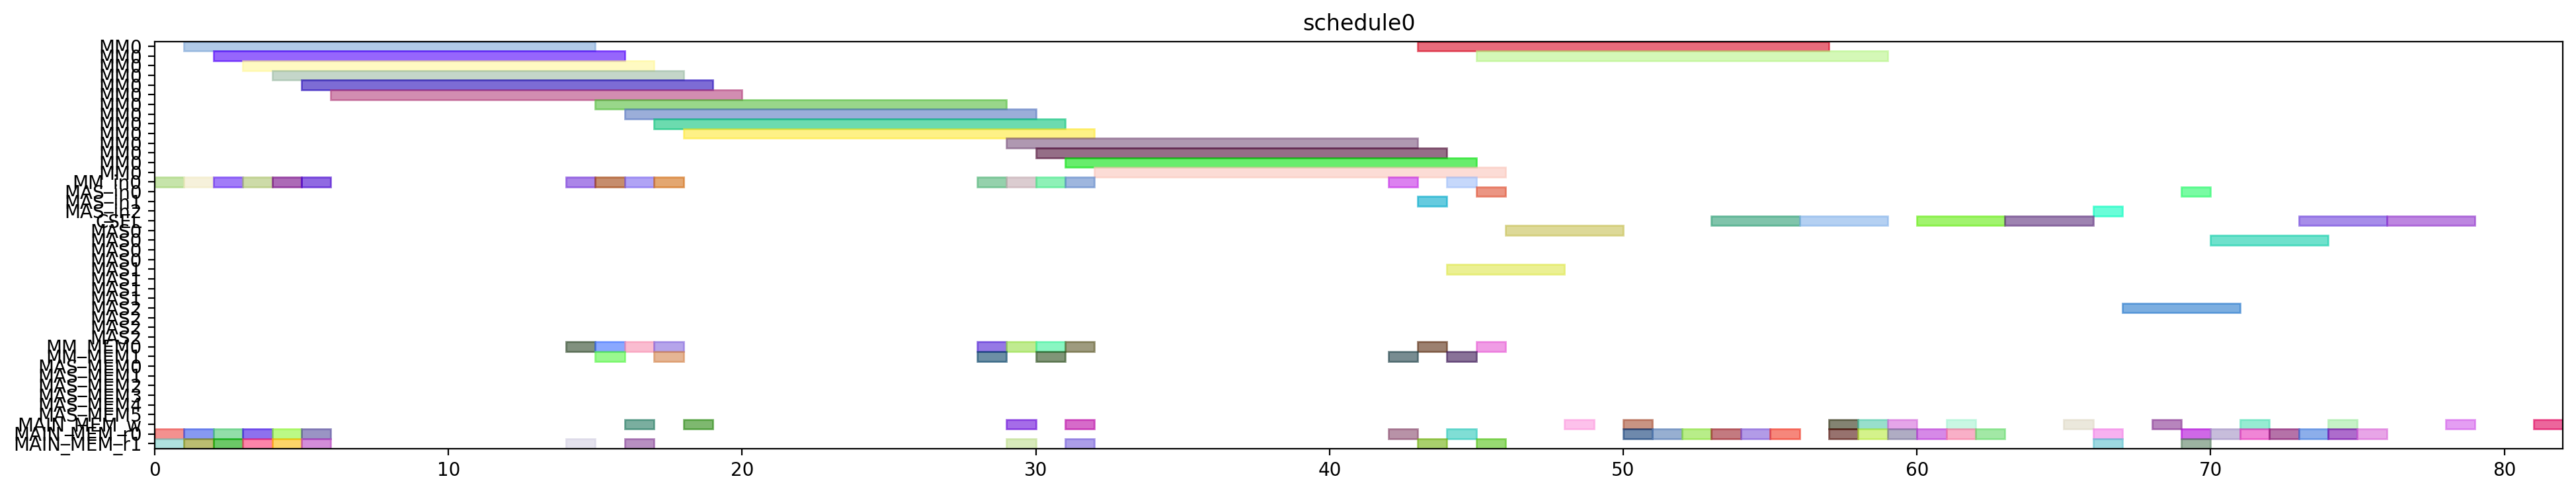

This chart was generated by the following Python code:
from pyschedule import Scenario, solvers, plotters, alt


def solve():
	horizon = 120
	S = Scenario("schedule0", horizon=horizon)

	# resource
	MM = S.Resources('MM', num=1, size=14)
	MM_in = S.Resources('MM_in', num=1)
	MAS_in = S.Resources('MAS_in', num=3)
	CSEL = S.Resource('CSEL')
	MAS = S.Resources('MAS', num=3, size=4, periods=range(1, horizon))
	MM_MEM = S.Resources('MM_MEM', num=2)
	MAS_MEM = S.Resources('MAS_MEM', num=6)
	MAIN_MEM_w = S.Resource('MAIN_MEM_w', size=1)
	MAIN_MEM_r = S.Resources('MAIN_MEM_r', num=2)

	# result of previous scheduling

	# new tasks
	alpha0 = S.Task('alpha0', length=14, delay_cost=1)
	alpha0 += alt(MM)
	alpha0_in = S.Task('alpha0_in', length=1, delay_cost=1)
	alpha0_in += alt(MM_in)
	S += alpha0_in*MM_in[0]<=alpha0*MM[0]
	alpha0_mem0 = S.Task('alpha0_mem0', length=1, delay_cost=1)
	alpha0_mem0 += MAIN_MEM_r[0]
	S += alpha0_mem0 <= alpha0

	alpha0_mem1 = S.Task('alpha0_mem1', length=1, delay_cost=1)
	alpha0_mem1 += MAIN_MEM_r[1]
	S += alpha0_mem1 <= alpha0

	alpha1 = S.Task('alpha1', length=14, delay_cost=1)
	alpha1 += alt(MM)
	alpha1_in = S.Task('alpha1_in', length=1, delay_cost=1)
	alpha1_in += alt(MM_in)
	S += alpha1_in*MM_in[0]<=alpha1*MM[0]
	alpha1_mem0 = S.Task('alpha1_mem0', length=1, delay_cost=1)
	alpha1_mem0 += MAIN_MEM_r[0]
	S += alpha1_mem0 <= alpha1

	alpha1_mem1 = S.Task('alpha1_mem1', length=1, delay_cost=1)
	alpha1_mem1 += MAIN_MEM_r[1]
	S += alpha1_mem1 <= alpha1

	xit2N0 = S.Task('xit2N0', length=14, delay_cost=1)
	xit2N0 += alt(MM)
	xit2N0_in = S.Task('xit2N0_in', length=1, delay_cost=1)
	xit2N0_in += alt(MM_in)
	S += xit2N0_in*MM_in[0]<=xit2N0*MM[0]
	S += 0<xit2N0

	xit2N0_w = S.Task('xit2N0_w', length=1, delay_cost=1)
	xit2N0_w += alt(MAIN_MEM_w)
	S += xit2N0 <= xit2N0_w

	xit2N0_mem0 = S.Task('xit2N0_mem0', length=1, delay_cost=1)
	xit2N0_mem0 += MAIN_MEM_r[0]
	S += xit2N0_mem0 <= xit2N0

	xit2N0_mem1 = S.Task('xit2N0_mem1', length=1, delay_cost=1)
	xit2N0_mem1 += MAIN_MEM_r[1]
	S += xit2N0_mem1 <= xit2N0

	xit2N1 = S.Task('xit2N1', length=14, delay_cost=1)
	xit2N1 += alt(MM)
	xit2N1_in = S.Task('xit2N1_in', length=1, delay_cost=1)
	xit2N1_in += alt(MM_in)
	S += xit2N1_in*MM_in[0]<=xit2N1*MM[0]
	S += 0<xit2N1

	xit2N1_w = S.Task('xit2N1_w', length=1, delay_cost=1)
	xit2N1_w += alt(MAIN_MEM_w)
	S += xit2N1 <= xit2N1_w

	xit2N1_mem0 = S.Task('xit2N1_mem0', length=1, delay_cost=1)
	xit2N1_mem0 += MAIN_MEM_r[0]
	S += xit2N1_mem0 <= xit2N1

	xit2N1_mem1 = S.Task('xit2N1_mem1', length=1, delay_cost=1)
	xit2N1_mem1 += MAIN_MEM_r[1]
	S += xit2N1_mem1 <= xit2N1

	t30 = S.Task('t30', length=14, delay_cost=1)
	t30 += alt(MM)
	t30_in = S.Task('t30_in', length=1, delay_cost=1)
	t30_in += alt(MM_in)
	S += t30_in*MM_in[0]<=t30*MM[0]
	t30_mem0 = S.Task('t30_mem0', length=1, delay_cost=1)
	t30_mem0 += MAIN_MEM_r[0]
	S += t30_mem0 <= t30

	t30_mem1 = S.Task('t30_mem1', length=1, delay_cost=1)
	t30_mem1 += MAIN_MEM_r[1]
	S += t30_mem1 <= t30

	t31 = S.Task('t31', length=14, delay_cost=1)
	t31 += alt(MM)
	t31_in = S.Task('t31_in', length=1, delay_cost=1)
	t31_in += alt(MM_in)
	S += t31_in*MM_in[0]<=t31*MM[0]
	t31_mem0 = S.Task('t31_mem0', length=1, delay_cost=1)
	t31_mem0 += MAIN_MEM_r[0]
	S += t31_mem0 <= t31

	t31_mem1 = S.Task('t31_mem1', length=1, delay_cost=1)
	t31_mem1 += MAIN_MEM_r[1]
	S += t31_mem1 <= t31

	alphaD0 = S.Task('alphaD0', length=14, delay_cost=1)
	alphaD0 += alt(MM)
	alphaD0_in = S.Task('alphaD0_in', length=1, delay_cost=1)
	alphaD0_in += alt(MM_in)
	S += alphaD0_in*MM_in[0]<=alphaD0*MM[0]
	S += 0<alphaD0

	alphaD0_w = S.Task('alphaD0_w', length=1, delay_cost=1)
	alphaD0_w += alt(MAIN_MEM_w)
	S += alphaD0 <= alphaD0_w

	alphaD0_mem0 = S.Task('alphaD0_mem0', length=1, delay_cost=1)
	alphaD0_mem0 += alt(MM_MEM)
	S += (alpha0*MM[0])-1 < alphaD0_mem0*MM_MEM[0]
	S += alphaD0_mem0 <= alphaD0

	alphaD0_mem1 = S.Task('alphaD0_mem1', length=1, delay_cost=1)
	alphaD0_mem1 += MAIN_MEM_r[1]
	S += alphaD0_mem1 <= alphaD0

	alphaD1 = S.Task('alphaD1', length=14, delay_cost=1)
	alphaD1 += alt(MM)
	alphaD1_in = S.Task('alphaD1_in', length=1, delay_cost=1)
	alphaD1_in += alt(MM_in)
	S += alphaD1_in*MM_in[0]<=alphaD1*MM[0]
	S += 0<alphaD1

	alphaD1_w = S.Task('alphaD1_w', length=1, delay_cost=1)
	alphaD1_w += alt(MAIN_MEM_w)
	S += alphaD1 <= alphaD1_w

	alphaD1_mem0 = S.Task('alphaD1_mem0', length=1, delay_cost=1)
	alphaD1_mem0 += alt(MM_MEM)
	S += (alpha1*MM[0])-1 < alphaD1_mem0*MM_MEM[0]
	S += alphaD1_mem0 <= alphaD1

	alphaD1_mem1 = S.Task('alphaD1_mem1', length=1, delay_cost=1)
	alphaD1_mem1 += MAIN_MEM_r[1]
	S += alphaD1_mem1 <= alphaD1

	alpha20 = S.Task('alpha20', length=14, delay_cost=1)
	alpha20 += alt(MM)
	alpha20_in = S.Task('alpha20_in', length=1, delay_cost=1)
	alpha20_in += alt(MM_in)
	S += alpha20_in*MM_in[0]<=alpha20*MM[0]
	alpha20_mem0 = S.Task('alpha20_mem0', length=1, delay_cost=1)
	alpha20_mem0 += alt(MM_MEM)
	S += (alpha0*MM[0])-1 < alpha20_mem0*MM_MEM[0]
	S += alpha20_mem0 <= alpha20

	alpha20_mem1 = S.Task('alpha20_mem1', length=1, delay_cost=1)
	alpha20_mem1 += alt(MM_MEM)
	S += (alpha0*MM[0])-1 < alpha20_mem1*MM_MEM[1]
	S += alpha20_mem1 <= alpha20

	alpha21 = S.Task('alpha21', length=14, delay_cost=1)
	alpha21 += alt(MM)
	alpha21_in = S.Task('alpha21_in', length=1, delay_cost=1)
	alpha21_in += alt(MM_in)
	S += alpha21_in*MM_in[0]<=alpha21*MM[0]
	alpha21_mem0 = S.Task('alpha21_mem0', length=1, delay_cost=1)
	alpha21_mem0 += alt(MM_MEM)
	S += (alpha1*MM[0])-1 < alpha21_mem0*MM_MEM[0]
	S += alpha21_mem0 <= alpha21

	alpha21_mem1 = S.Task('alpha21_mem1', length=1, delay_cost=1)
	alpha21_mem1 += alt(MM_MEM)
	S += (alpha1*MM[0])-1 < alpha21_mem1*MM_MEM[1]
	S += alpha21_mem1 <= alpha21

	alpha2V0 = S.Task('alpha2V0', length=14, delay_cost=1)
	alpha2V0 += alt(MM)
	alpha2V0_in = S.Task('alpha2V0_in', length=1, delay_cost=1)
	alpha2V0_in += alt(MM_in)
	S += alpha2V0_in*MM_in[0]<=alpha2V0*MM[0]
	alpha2V0_mem0 = S.Task('alpha2V0_mem0', length=1, delay_cost=1)
	alpha2V0_mem0 += alt(MM_MEM)
	S += (alpha20*MM[0])-1 < alpha2V0_mem0*MM_MEM[0]
	S += alpha2V0_mem0 <= alpha2V0

	alpha2V0_mem1 = S.Task('alpha2V0_mem1', length=1, delay_cost=1)
	alpha2V0_mem1 += MAIN_MEM_r[1]
	S += alpha2V0_mem1 <= alpha2V0

	alpha2V1 = S.Task('alpha2V1', length=14, delay_cost=1)
	alpha2V1 += alt(MM)
	alpha2V1_in = S.Task('alpha2V1_in', length=1, delay_cost=1)
	alpha2V1_in += alt(MM_in)
	S += alpha2V1_in*MM_in[0]<=alpha2V1*MM[0]
	alpha2V1_mem0 = S.Task('alpha2V1_mem0', length=1, delay_cost=1)
	alpha2V1_mem0 += alt(MM_MEM)
	S += (alpha21*MM[0])-1 < alpha2V1_mem0*MM_MEM[0]
	S += alpha2V1_mem0 <= alpha2V1

	alpha2V1_mem1 = S.Task('alpha2V1_mem1', length=1, delay_cost=1)
	alpha2V1_mem1 += MAIN_MEM_r[1]
	S += alpha2V1_mem1 <= alpha2V1

	t3alphaD0 = S.Task('t3alphaD0', length=14, delay_cost=1)
	t3alphaD0 += alt(MM)
	t3alphaD0_in = S.Task('t3alphaD0_in', length=1, delay_cost=1)
	t3alphaD0_in += alt(MM_in)
	S += t3alphaD0_in*MM_in[0]<=t3alphaD0*MM[0]
	t3alphaD0_mem0 = S.Task('t3alphaD0_mem0', length=1, delay_cost=1)
	t3alphaD0_mem0 += alt(MM_MEM)
	S += (t30*MM[0])-1 < t3alphaD0_mem0*MM_MEM[0]
	S += t3alphaD0_mem0 <= t3alphaD0

	t3alphaD0_mem1 = S.Task('t3alphaD0_mem1', length=1, delay_cost=1)
	t3alphaD0_mem1 += alt(MM_MEM)
	S += (alphaD0*MM[0])-1 < t3alphaD0_mem1*MM_MEM[1]
	S += t3alphaD0_mem1 <= t3alphaD0

	t3alphaD1 = S.Task('t3alphaD1', length=14, delay_cost=1)
	t3alphaD1 += alt(MM)
	t3alphaD1_in = S.Task('t3alphaD1_in', length=1, delay_cost=1)
	t3alphaD1_in += alt(MM_in)
	S += t3alphaD1_in*MM_in[0]<=t3alphaD1*MM[0]
	t3alphaD1_mem0 = S.Task('t3alphaD1_mem0', length=1, delay_cost=1)
	t3alphaD1_mem0 += alt(MM_MEM)
	S += (t31*MM[0])-1 < t3alphaD1_mem0*MM_MEM[0]
	S += t3alphaD1_mem0 <= t3alphaD1

	t3alphaD1_mem1 = S.Task('t3alphaD1_mem1', length=1, delay_cost=1)
	t3alphaD1_mem1 += alt(MM_MEM)
	S += (alphaD1*MM[0])-1 < t3alphaD1_mem1*MM_MEM[1]
	S += t3alphaD1_mem1 <= t3alphaD1

	y20 = S.Task('y20', length=14, delay_cost=1)
	y20 += alt(MM)
	y20_in = S.Task('y20_in', length=1, delay_cost=1)
	y20_in += alt(MM_in)
	S += y20_in*MM_in[0]<=y20*MM[0]
	S += 0<y20

	y20_w = S.Task('y20_w', length=1, delay_cost=1)
	y20_w += alt(MAIN_MEM_w)
	S += y20 <= y20_w

	y20_mem0 = S.Task('y20_mem0', length=1, delay_cost=1)
	y20_mem0 += MAIN_MEM_r[0]
	S += y20_mem0 <= y20

	y20_mem1 = S.Task('y20_mem1', length=1, delay_cost=1)
	y20_mem1 += alt(MM_MEM)
	S += (t3alphaD0*MM[0])-1 < y20_mem1*MM_MEM[1]
	S += y20_mem1 <= y20

	y21 = S.Task('y21', length=14, delay_cost=1)
	y21 += alt(MM)
	y21_in = S.Task('y21_in', length=1, delay_cost=1)
	y21_in += alt(MM_in)
	S += y21_in*MM_in[0]<=y21*MM[0]
	S += 0<y21

	y21_w = S.Task('y21_w', length=1, delay_cost=1)
	y21_w += alt(MAIN_MEM_w)
	S += y21 <= y21_w

	y21_mem0 = S.Task('y21_mem0', length=1, delay_cost=1)
	y21_mem0 += MAIN_MEM_r[0]
	S += y21_mem0 <= y21

	y21_mem1 = S.Task('y21_mem1', length=1, delay_cost=1)
	y21_mem1 += alt(MM_MEM)
	S += (t3alphaD1*MM[0])-1 < y21_mem1*MM_MEM[1]
	S += y21_mem1 <= y21

	alpha2V_U0 = S.Task('alpha2V_U0', length=4, delay_cost=1)
	alpha2V_U0 += alt(MAS)
	alpha2V_U0_in = S.Task('alpha2V_U0_in', length=1, delay_cost=1)
	alpha2V_U0_in += alt(MAS_in)
	S += alpha2V_U0_in*MAS_in[0]<=alpha2V_U0*MAS[0]

	S += alpha2V_U0_in*MAS_in[1]<=alpha2V_U0*MAS[1]

	S += alpha2V_U0_in*MAS_in[2]<=alpha2V_U0*MAS[2]

	S += 0<alpha2V_U0

	alpha2V_U0_w = S.Task('alpha2V_U0_w', length=1, delay_cost=1)
	alpha2V_U0_w += alt(MAIN_MEM_w)
	S += alpha2V_U0 <= alpha2V_U0_w

	alpha2V_U0_mem0 = S.Task('alpha2V_U0_mem0', length=1, delay_cost=1)
	alpha2V_U0_mem0 += alt(MM_MEM)
	S += (alpha2V0*MM[0])-1 < alpha2V_U0_mem0*MM_MEM[0]
	S += alpha2V_U0_mem0 <= alpha2V_U0

	alpha2V_U0_mem1 = S.Task('alpha2V_U0_mem1', length=1, delay_cost=1)
	alpha2V_U0_mem1 += MAIN_MEM_r[1]
	S += alpha2V_U0_mem1 <= alpha2V_U0

	alpha2V_U1 = S.Task('alpha2V_U1', length=4, delay_cost=1)
	alpha2V_U1 += alt(MAS)
	alpha2V_U1_in = S.Task('alpha2V_U1_in', length=1, delay_cost=1)
	alpha2V_U1_in += alt(MAS_in)
	S += alpha2V_U1_in*MAS_in[0]<=alpha2V_U1*MAS[0]

	S += alpha2V_U1_in*MAS_in[1]<=alpha2V_U1*MAS[1]

	S += alpha2V_U1_in*MAS_in[2]<=alpha2V_U1*MAS[2]

	S += 0<alpha2V_U1

	alpha2V_U1_w = S.Task('alpha2V_U1_w', length=1, delay_cost=1)
	alpha2V_U1_w += alt(MAIN_MEM_w)
	S += alpha2V_U1 <= alpha2V_U1_w

	alpha2V_U1_mem0 = S.Task('alpha2V_U1_mem0', length=1, delay_cost=1)
	alpha2V_U1_mem0 += alt(MM_MEM)
	S += (alpha2V1*MM[0])-1 < alpha2V_U1_mem0*MM_MEM[0]
	S += alpha2V_U1_mem0 <= alpha2V_U1

	alpha2V_U1_mem1 = S.Task('alpha2V_U1_mem1', length=1, delay_cost=1)
	alpha2V_U1_mem1 += MAIN_MEM_r[1]
	S += alpha2V_U1_mem1 <= alpha2V_U1

	X0 = S.Task('X0', length=3, delay_cost=1)
	X0 += alt(CSEL)

	X0_w = S.Task('X0_w', length=1, delay_cost=1)
	X0_w += alt(MAIN_MEM_w)
	S += X0+2 <= X0_w

	X0_mem0 = S.Task('X0_mem0', length=1, delay_cost=1)
	X0_mem0 += MAIN_MEM_r[0]
	S += alpha2V_U0_w < X0_mem0
	S += X0_mem0+ 2 <= X0

	X0_mem1 = S.Task('X0_mem1', length=1, delay_cost=1)
	X0_mem1 += MAIN_MEM_r[0]
	S += xit2N0_w < X0_mem1
	S += X0_mem1+ 1 <= X0

	X0_mem2 = S.Task('X0_mem2', length=1, delay_cost=1)
	X0_mem2 += MAIN_MEM_r[0]
	S += X0_mem2+ 0 <= X0

	X1 = S.Task('X1', length=3, delay_cost=1)
	X1 += alt(CSEL)

	X1_w = S.Task('X1_w', length=1, delay_cost=1)
	X1_w += alt(MAIN_MEM_w)
	S += X1+2 <= X1_w

	X1_mem0 = S.Task('X1_mem0', length=1, delay_cost=1)
	X1_mem0 += MAIN_MEM_r[0]
	S += alpha2V_U1_w < X1_mem0
	S += X1_mem0+ 2 <= X1

	X1_mem1 = S.Task('X1_mem1', length=1, delay_cost=1)
	X1_mem1 += MAIN_MEM_r[0]
	S += xit2N1_w < X1_mem1
	S += X1_mem1+ 1 <= X1

	X1_mem2 = S.Task('X1_mem2', length=1, delay_cost=1)
	X1_mem2 += MAIN_MEM_r[0]
	S += X1_mem2+ 0 <= X1

	y0 = S.Task('y0', length=3, delay_cost=1)
	y0 += alt(CSEL)

	y0_w = S.Task('y0_w', length=1, delay_cost=1)
	y0_w += alt(MAIN_MEM_w)
	S += y0+2 <= y0_w

	y0_mem0 = S.Task('y0_mem0', length=1, delay_cost=1)
	y0_mem0 += MAIN_MEM_r[0]
	S += alpha2V_U0_w < y0_mem0
	S += y0_mem0+ 2 <= y0

	y0_mem1 = S.Task('y0_mem1', length=1, delay_cost=1)
	y0_mem1 += MAIN_MEM_r[0]
	S += y20_w < y0_mem1
	S += y0_mem1+ 1 <= y0

	y0_mem2 = S.Task('y0_mem2', length=1, delay_cost=1)
	y0_mem2 += MAIN_MEM_r[0]
	S += alphaD0_w < y0_mem2
	S += y0_mem2+ 0 <= y0

	y1 = S.Task('y1', length=3, delay_cost=1)
	y1 += alt(CSEL)

	y1_w = S.Task('y1_w', length=1, delay_cost=1)
	y1_w += alt(MAIN_MEM_w)
	S += y1+2 <= y1_w

	y1_mem0 = S.Task('y1_mem0', length=1, delay_cost=1)
	y1_mem0 += MAIN_MEM_r[0]
	S += alpha2V_U1_w < y1_mem0
	S += y1_mem0+ 2 <= y1

	y1_mem1 = S.Task('y1_mem1', length=1, delay_cost=1)
	y1_mem1 += MAIN_MEM_r[0]
	S += y21_w < y1_mem1
	S += y1_mem1+ 1 <= y1

	y1_mem2 = S.Task('y1_mem2', length=1, delay_cost=1)
	y1_mem2 += MAIN_MEM_r[0]
	S += alphaD1_w < y1_mem2
	S += y1_mem2+ 0 <= y1

	y_alt0 = S.Task('y_alt0', length=4, delay_cost=1)
	y_alt0 += alt(MAS)
	y_alt0_in = S.Task('y_alt0_in', length=1, delay_cost=1)
	y_alt0_in += alt(MAS_in)
	S += y_alt0_in*MAS_in[0]<=y_alt0*MAS[0]

	S += y_alt0_in*MAS_in[1]<=y_alt0*MAS[1]

	S += y_alt0_in*MAS_in[2]<=y_alt0*MAS[2]

	S += 0<y_alt0

	y_alt0_w = S.Task('y_alt0_w', length=1, delay_cost=1)
	y_alt0_w += alt(MAIN_MEM_w)
	S += y_alt0 <= y_alt0_w

	y_alt0_mem0 = S.Task('y_alt0_mem0', length=1, delay_cost=1)
	y_alt0_mem0 += MAIN_MEM_r[0]
	S += y_alt0_mem0 <= y_alt0

	y_alt0_mem1 = S.Task('y_alt0_mem1', length=1, delay_cost=1)
	y_alt0_mem1 += MAIN_MEM_r[1]
	S += y0_w < y_alt0_mem1
	S += y_alt0_mem1 <= y_alt0

	y_alt1 = S.Task('y_alt1', length=4, delay_cost=1)
	y_alt1 += alt(MAS)
	y_alt1_in = S.Task('y_alt1_in', length=1, delay_cost=1)
	y_alt1_in += alt(MAS_in)
	S += y_alt1_in*MAS_in[0]<=y_alt1*MAS[0]

	S += y_alt1_in*MAS_in[1]<=y_alt1*MAS[1]

	S += y_alt1_in*MAS_in[2]<=y_alt1*MAS[2]

	S += 0<y_alt1

	y_alt1_w = S.Task('y_alt1_w', length=1, delay_cost=1)
	y_alt1_w += alt(MAIN_MEM_w)
	S += y_alt1 <= y_alt1_w

	y_alt1_mem0 = S.Task('y_alt1_mem0', length=1, delay_cost=1)
	y_alt1_mem0 += MAIN_MEM_r[0]
	S += y_alt1_mem0 <= y_alt1

	y_alt1_mem1 = S.Task('y_alt1_mem1', length=1, delay_cost=1)
	y_alt1_mem1 += MAIN_MEM_r[1]
	S += y1_w < y_alt1_mem1
	S += y_alt1_mem1 <= y_alt1

	Y0 = S.Task('Y0', length=3, delay_cost=1)
	Y0 += alt(CSEL)

	Y0_w = S.Task('Y0_w', length=1, delay_cost=1)
	Y0_w += alt(MAIN_MEM_w)
	S += Y0+2 <= Y0_w

	Y0_mem0 = S.Task('Y0_mem0', length=1, delay_cost=1)
	Y0_mem0 += MAIN_MEM_r[0]
	S += Y0_mem0+ 2 <= Y0

	Y0_mem1 = S.Task('Y0_mem1', length=1, delay_cost=1)
	Y0_mem1 += MAIN_MEM_r[0]
	S += y0_w < Y0_mem1
	S += Y0_mem1+ 1 <= Y0

	Y0_mem2 = S.Task('Y0_mem2', length=1, delay_cost=1)
	Y0_mem2 += MAIN_MEM_r[0]
	S += y_alt0_w < Y0_mem2
	S += Y0_mem2+ 0 <= Y0

	Y1 = S.Task('Y1', length=3, delay_cost=1)
	Y1 += alt(CSEL)

	Y1_w = S.Task('Y1_w', length=1, delay_cost=1)
	Y1_w += alt(MAIN_MEM_w)
	S += Y1+2 <= Y1_w

	Y1_mem0 = S.Task('Y1_mem0', length=1, delay_cost=1)
	Y1_mem0 += MAIN_MEM_r[0]
	S += Y1_mem0+ 2 <= Y1

	Y1_mem1 = S.Task('Y1_mem1', length=1, delay_cost=1)
	Y1_mem1 += MAIN_MEM_r[0]
	S += y1_w < Y1_mem1
	S += Y1_mem1+ 1 <= Y1

	Y1_mem2 = S.Task('Y1_mem2', length=1, delay_cost=1)
	Y1_mem2 += MAIN_MEM_r[0]
	S += y_alt1_w < Y1_mem2
	S += Y1_mem2+ 0 <= Y1

	solvers.mip.solve(S,msg=1,kind='CPLEX',ratio_gap=1.01)

	solution = [['hoge']*len(S.solution()[1]) for i in range(len(S.solution()))]
	for i in range(len(S.solution())):
		for j in range(len(S.solution()[i])):
			solution[i][j]=str(S.solution()[i][j])
	print(solution)

	cycles = int(solution[-1][3])

	pic_file_name = "/mnt/rose/usr1/fukuda/ABE/multiRAM_multiMAS_16mux/scheduling_result/stage14MM1_stage4MAS3/2xSSWU_AFTER_EXP/schedule0.png"
	if(S.solution() != []):
		plotters.matplotlib.plot(S,img_filename=pic_file_name, show_task_labels=False, fig_size=(cycles*0.25+3, 4))

	return solution
